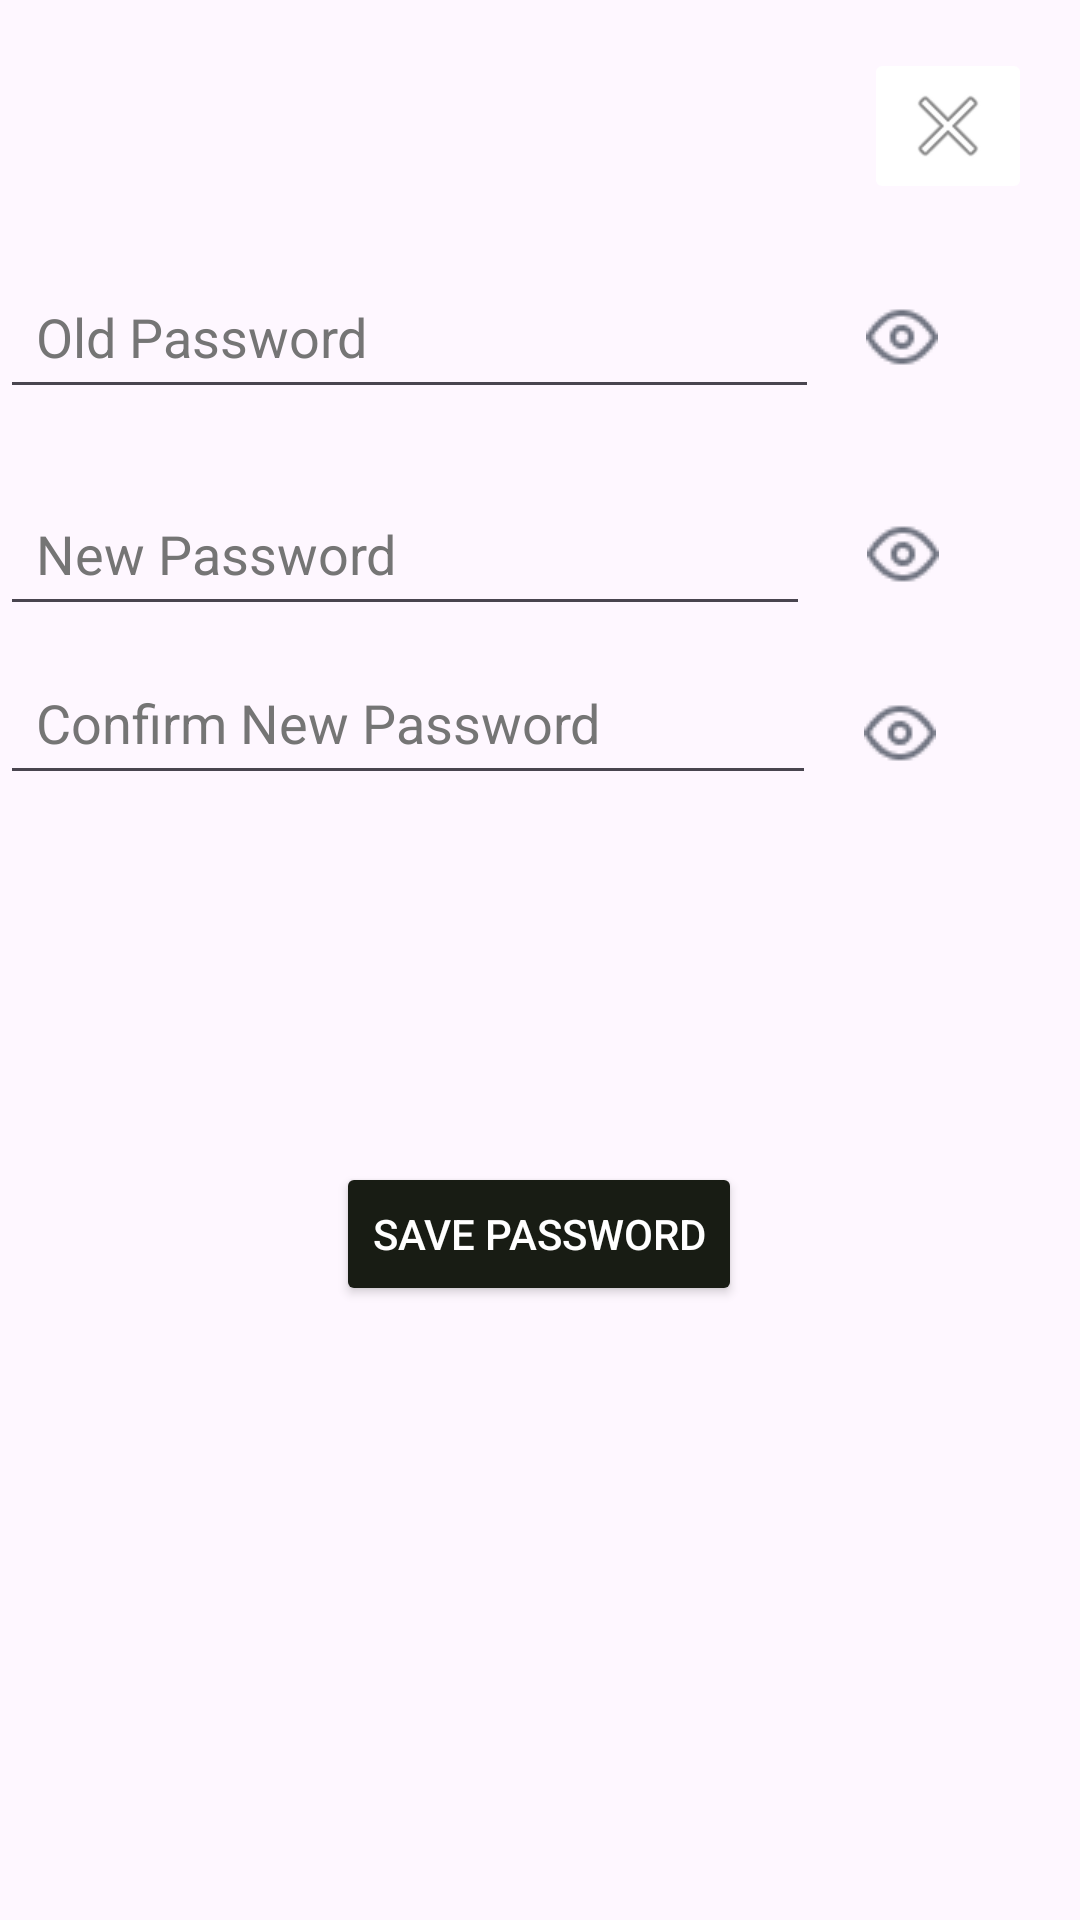

This screen was rendered from an Android layout file. Write that file and the resources it references.
<!-- AndroidManifest.xml: application theme Theme.Recipeez -->
<!-- res/layout/fragment_reset_password.xml -->
<?xml version="1.0" encoding="utf-8"?>
<FrameLayout xmlns:android="http://schemas.android.com/apk/res/android"
    xmlns:tools="http://schemas.android.com/tools"
    xmlns:app="http://schemas.android.com/apk/res-auto"
    android:layout_width="match_parent"
    android:layout_height="match_parent"
    tools:context=".view.fragments.ResetPassword">

    
    <androidx.constraintlayout.widget.ConstraintLayout
        android:layout_width="match_parent"
        android:layout_height="match_parent">

        
        <ImageButton
            android:id="@+id/closeResetPassword"
            android:layout_width="wrap_content"
            android:layout_height="wrap_content"
            android:layout_margin="16dp"
            android:backgroundTint="@color/white"
            android:contentDescription="@string/close"
            android:src="@android:drawable/ic_menu_close_clear_cancel"
            app:layout_constraintEnd_toEndOf="parent"
            app:layout_constraintTop_toTopOf="parent" />

        
        <EditText
            android:id="@+id/editOldPassword"
            android:layout_width="0dp"
            android:layout_height="wrap_content"
            android:layout_marginTop="88dp"
            android:hint="@string/old_password"
            android:inputType="textPassword"
            android:padding="12dp"
            android:textColor="@color/black"
            android:textColorHint="@color/hintColor"
            app:layout_constraintEnd_toStartOf="@+id/toggleOldPassword"
            app:layout_constraintHorizontal_bias="0.0"
            app:layout_constraintStart_toStartOf="parent"
            app:layout_constraintTop_toTopOf="parent" />

        <ImageButton
            android:id="@+id/toggleOldPassword"
            android:layout_width="55dp"
            android:layout_height="52dp"
            android:layout_marginEnd="32dp"
            android:background="?attr/selectableItemBackgroundBorderless"
            android:contentDescription="@string/reset_password"
            android:src="@drawable/eye"
            app:layout_constraintBottom_toBottomOf="@+id/editOldPassword"
            app:layout_constraintEnd_toEndOf="parent"
            app:layout_constraintTop_toTopOf="@+id/editOldPassword" />

        
        <EditText
            android:id="@+id/editNewPassword"
            android:layout_width="0dp"
            android:layout_height="wrap_content"
            android:layout_marginTop="24dp"
            android:hint="@string/new_password"
            android:inputType="textPassword"
            android:padding="12dp"
            android:textColor="@color/black"
            android:textColorHint="@color/hintColor"
            app:layout_constraintEnd_toStartOf="@+id/toggleNewPassword"
            app:layout_constraintHorizontal_bias="0.0"
            app:layout_constraintStart_toStartOf="parent"
            app:layout_constraintTop_toBottomOf="@id/editOldPassword" />

        

        <ImageButton
            android:id="@+id/toggleNewPassword"
            android:layout_width="62dp"
            android:layout_height="50dp"
            android:layout_marginEnd="28dp"
            android:background="?attr/selectableItemBackgroundBorderless"
            android:contentDescription="@string/reset_password"
            android:src="@drawable/eye"
            app:layout_constraintBottom_toBottomOf="@+id/editNewPassword"
            app:layout_constraintEnd_toEndOf="parent"
            app:layout_constraintTop_toTopOf="@+id/editNewPassword"
            app:layout_constraintVertical_bias="0.461" />

        <EditText
            android:id="@+id/editConfirmPassword"
            android:layout_width="0dp"
            android:layout_height="wrap_content"
            android:layout_marginTop="8dp"
            android:hint="@string/confirm_password"
            android:inputType="textPassword"
            android:padding="12dp"
            android:textColor="@color/black"
            android:textColorHint="@color/hintColor"
            app:layout_constraintEnd_toStartOf="@+id/toggleConfirmPassword"
            app:layout_constraintHorizontal_bias="0.0"
            app:layout_constraintStart_toStartOf="parent"
            app:layout_constraintTop_toBottomOf="@id/editNewPassword" />

        
        <ImageButton
            android:id="@+id/toggleConfirmPassword"
            android:layout_width="56dp"
            android:layout_height="55dp"
            android:layout_marginEnd="32dp"
            android:background="?attr/selectableItemBackgroundBorderless"
            android:contentDescription="@string/reset_password"
            android:src="@drawable/eye"
            app:layout_constraintBottom_toBottomOf="@+id/editConfirmPassword"
            app:layout_constraintEnd_toEndOf="parent"
            app:layout_constraintTop_toTopOf="@+id/editConfirmPassword"
            app:layout_constraintVertical_bias="0.0" />

        <Button
            android:id="@+id/savePasswordButton"
            android:layout_width="wrap_content"
            android:layout_height="wrap_content"
            android:layout_marginTop="108dp"
            android:backgroundTint="@color/btnActive"
            android:text="@string/save_password"
            android:textColor="@color/white"
            app:layout_constraintBottom_toBottomOf="parent"
            app:layout_constraintEnd_toEndOf="parent"
            app:layout_constraintHorizontal_bias="0.498"
            app:layout_constraintStart_toStartOf="parent"
            app:layout_constraintTop_toBottomOf="@+id/editConfirmPassword"
            app:layout_constraintVertical_bias="0.065" />

    </androidx.constraintlayout.widget.ConstraintLayout>

</FrameLayout>
<!-- resources referenced by this layout -->
<resources>
  <color name="black">#FF000000</color>
  <color name="btnActive">#181C14</color>
  <color name="hintColor">#757575</color>
  <color name="white">#FFFFFFFF</color>
  <!-- drawable eye: png bitmap (drawable, 695 bytes) -->
  <string name="close">Close</string>
  <string name="confirm_password">Confirm New Password</string>
  <string name="new_password">New Password</string>
  <string name="old_password">Old Password</string>
  <string name="reset_password">Reset Password</string>
  <string name="save_password">Save Password</string>
  <style name="Theme.Recipeez" parent="Base.Theme.Recipeez" />
  <style name="Base.Theme.Recipeez" parent="Theme.Material3.DayNight.NoActionBar">
          
          
      </style>
</resources>
